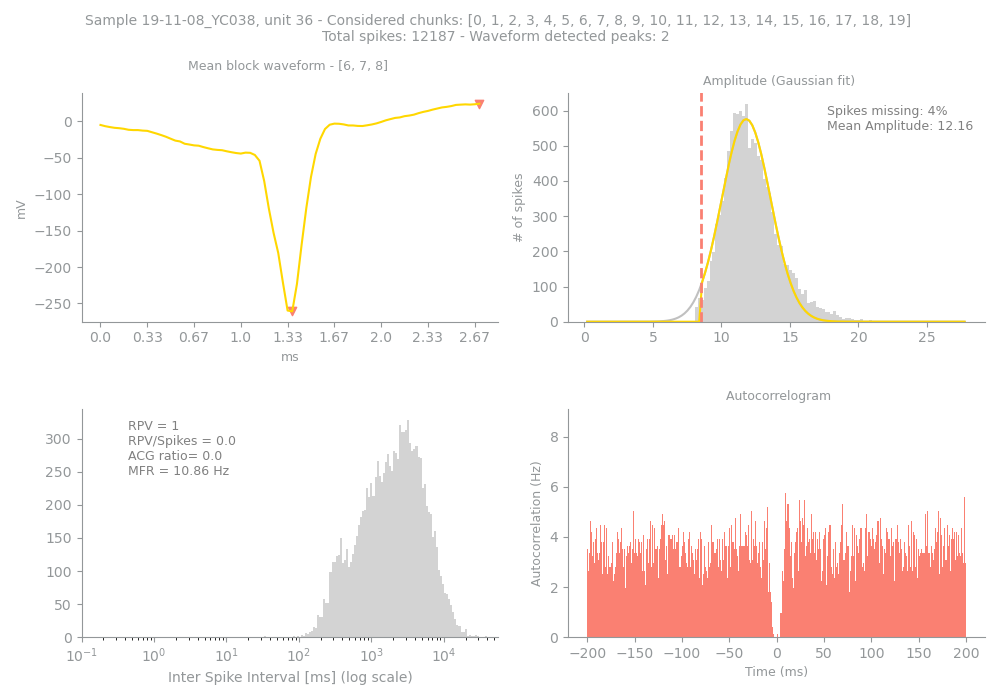

The table this chart was drawn from, first rows:
Sample, Unit, PeakChUnit, SpikesUnit, GoodChunks, GoodChunksList, WvfChunks, WvfChunksList, SpikesBlock, PercMissingSpikesBlock, MFRBlockHz, MeanAmpBlock, RPVBlock, FpBlockFancy, FpBlockSimple, ACGViolationRatio, WvfPeaksBlock, PeaksBlock_x, PeaksBlock_y, BigPkNegBlock
19-11-08_YC038, 36, 16, 12187, 20, [0, 1, 2, 3, 4, 5, 6, 7, 8, 9, 10, 11, 1…, 3, [6, 7, 8], 12187, 4, 10.86, 12.16, 1, 0.0, 0.0, 0.0, 2, [41, 81], [-260.73203, 23.950258], 1
